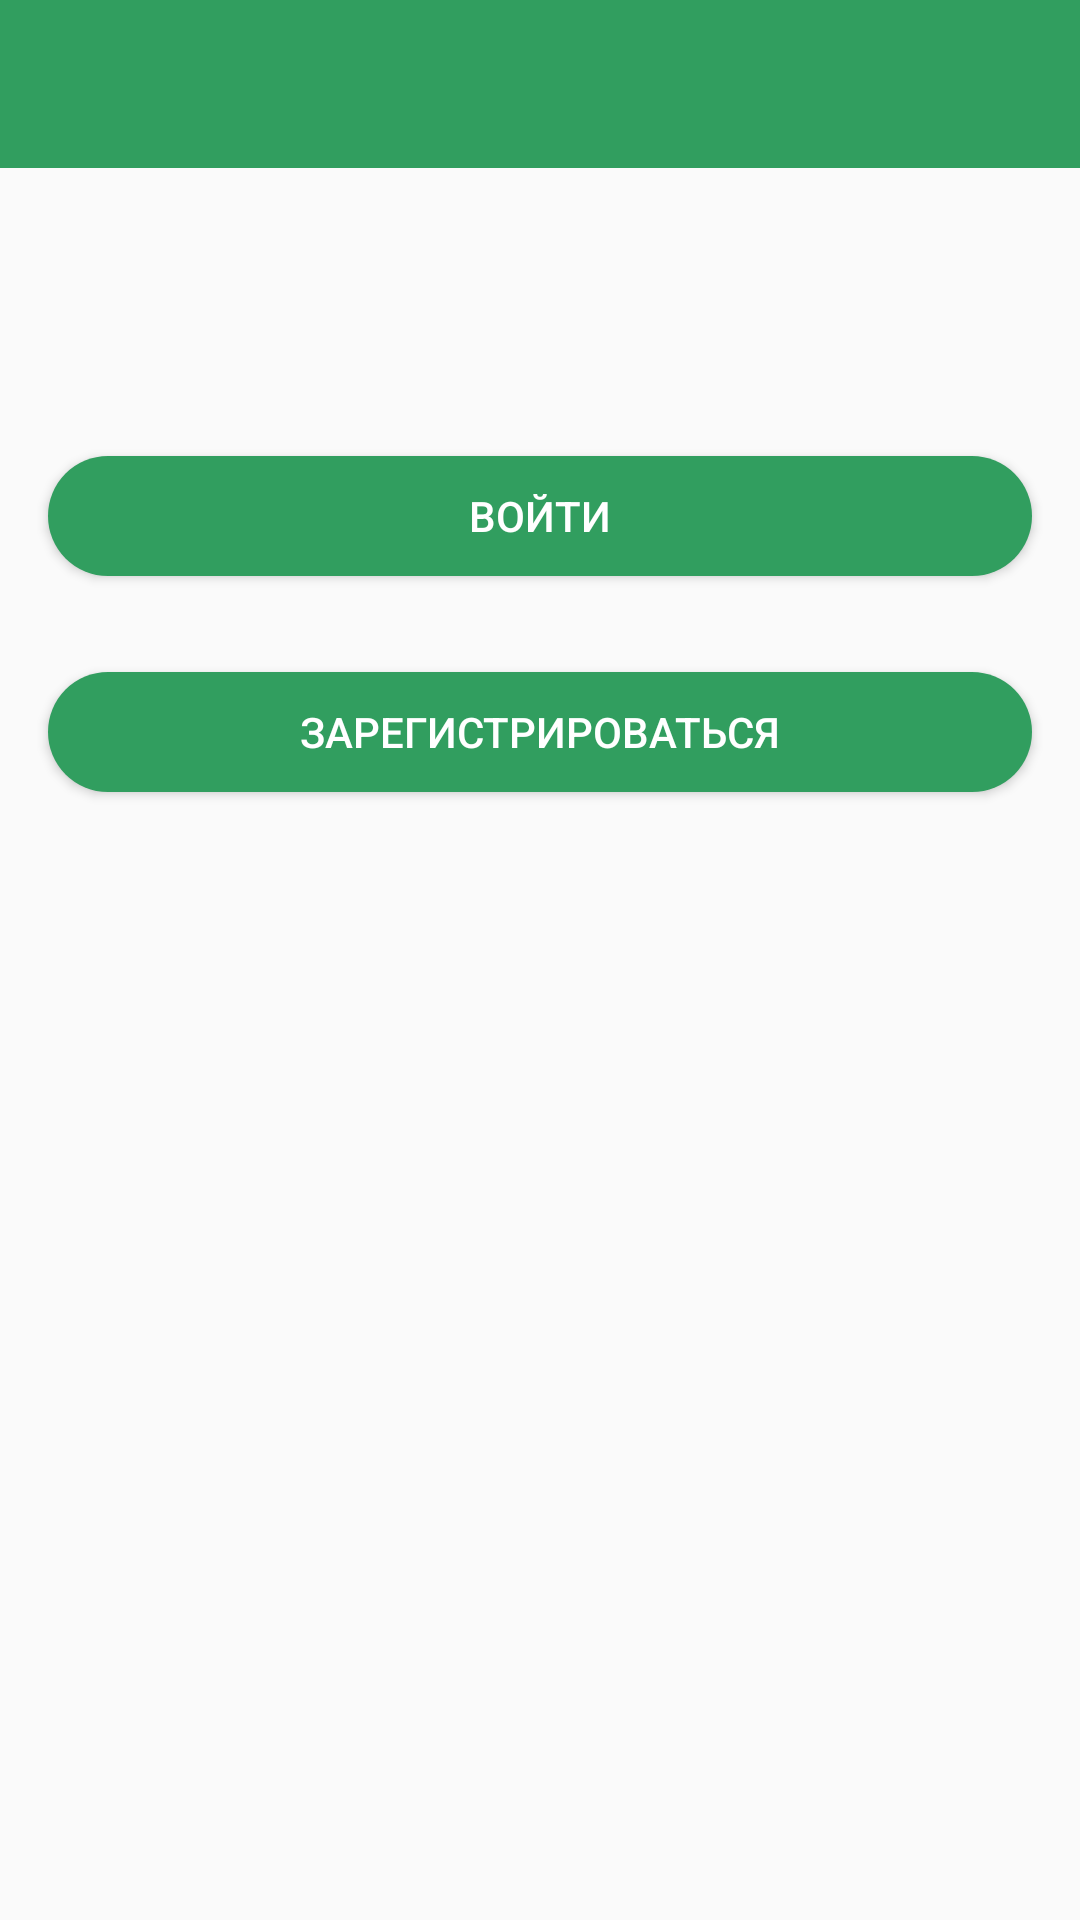

Here is an Android app screen rendered from its layout file. Give the layout XML and the strings, colors and styles it references.
<!-- AndroidManifest.xml: application theme AppTheme -->
<!-- res/layout/fragment_log_or_reg.xml -->
<?xml version="1.0" encoding="utf-8"?>
<androidx.constraintlayout.widget.ConstraintLayout xmlns:android="http://schemas.android.com/apk/res/android"
    android:layout_width="match_parent"
    android:layout_height="match_parent"
    xmlns:app="http://schemas.android.com/apk/res-auto">

    <androidx.appcompat.widget.Toolbar
        android:id="@+id/toolbar"
        style="@style/Toolbar"
        app:titleTextColor="@android:color/background_light"
        app:titleMarginStart="16dp" />

    <ImageView
        android:id="@+id/logo"
        android:layout_width="wrap_content"
        android:layout_height="wrap_content"
        android:layout_marginStart="95dp"
        android:layout_marginLeft="95dp"
        android:layout_marginTop="32dp"
        android:layout_marginEnd="96dp"
        android:layout_marginRight="96dp"
        app:layout_constraintEnd_toEndOf="parent"
        app:layout_constraintStart_toStartOf="parent"
        app:layout_constraintTop_toBottomOf="@+id/toolbar"
        app:srcCompat="@drawable/ic_logo" />

    <Button
        android:id="@+id/logIn"
        android:layout_width="0dp"
        android:layout_height="@dimen/txtButtonHeight"
        android:layout_marginStart="16dp"
        android:layout_marginLeft="16dp"
        android:layout_marginTop="64dp"
        android:layout_marginEnd="16dp"
        android:layout_marginRight="16dp"
        android:background="@drawable/green_btn"
        android:text="@string/login_btn"
        android:textColor="@android:color/background_light"
        app:layout_constraintEnd_toEndOf="parent"
        app:layout_constraintStart_toStartOf="parent"
        app:layout_constraintTop_toBottomOf="@+id/logo" />

    <Button
        android:id="@+id/registration"
        android:layout_width="0dp"
        android:layout_height="@dimen/txtButtonHeight"
        android:layout_marginStart="16dp"
        android:layout_marginLeft="16dp"
        android:layout_marginTop="32dp"
        android:layout_marginEnd="16dp"
        android:layout_marginRight="16dp"
        android:background="@drawable/green_btn"
        android:text="@string/registration_btn"
        android:textColor="@android:color/background_light"
        app:layout_constraintEnd_toEndOf="parent"
        app:layout_constraintStart_toStartOf="parent"
        app:layout_constraintTop_toBottomOf="@+id/logIn" />

</androidx.constraintlayout.widget.ConstraintLayout>
<!-- resources referenced by this layout -->
<resources>
  <dimen name="txtButtonHeight">40dp</dimen>
  <!-- drawable green_btn (drawable) -->
  <?xml version="1.0" encoding="utf-8"?>
  <selector
      xmlns:android="http://schemas.android.com/apk/res/android">
      <item>
          <shape>
              <solid android:color="@color/mainColorGreen"/>
              <corners android:radius="50.0dip" />
          </shape>
      </item>
  </selector>
  <!-- drawable ic_logo: vector/xml drawable (drawable, 67686 chars, omitted) -->
  <string name="login_btn">ВОЙТИ</string>
  <string name="registration_btn">ЗАРЕГИСТРИРОВАТЬСЯ</string>
  <style name="Toolbar">
          <item name="android:layout_width">match_parent</item>
          <item name="android:layout_height">?attr/actionBarSize</item>
          <item name="theme">@style/ThemeOverlay.AppCompat.Dark.ActionBar</item>
          <item name="android:background">@color/mainColorGreen</item>
      </style>
  <style name="AppTheme" parent="Theme.AppCompat.Light.NoActionBar">
          
          <item name="colorPrimary">@color/colorPrimary</item>
          <item name="colorPrimaryDark">@color/colorPrimaryDark</item>
      </style>
  <color name="mainColorGreen">#319E5F</color>
  <color name="colorPrimary">#008577</color>
  <color name="colorPrimaryDark">#00574B</color>
</resources>
